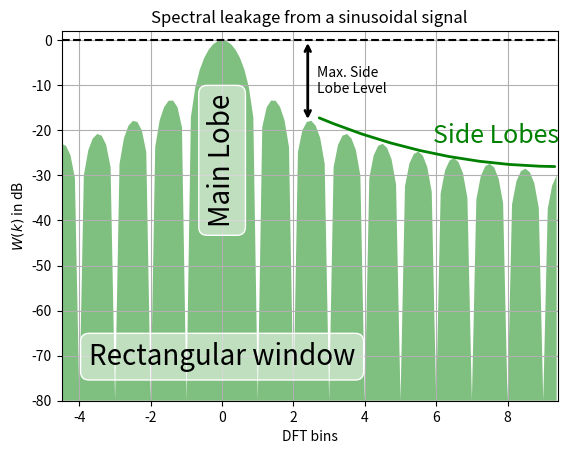

Reproduce this figure in Python.
# -*- coding: utf-8 -*-
"""
Plot the spectrum / spectral leakage of window functions
Requires python 3.x with numpy, scipy and matplotlib modules
[redacted]
"""
import numpy as np
import matplotlib.pyplot as plt
import scipy.signal.windows as win
arrow = {'ec':'black','lw':2, 'arrowstyle':'<->'} # 'edge color', 'linewidth'
line_sl = {'ec':'green', 'lw':2, 'arrowstyle':'-', 'connectionstyle':'arc3, rad=-0.1'}
box = {'boxstyle':'round', 'ec':'white', 'fc':(1., 1., 1., 0.5)} # face color white with alpha

## User edits go here #################
N = 256             # window length
win_name = "Rectangular"   # window name for annotation
w = np.ones(N)      # rectangular window
#w = win.hann(N)    # comment out for hann window
xmin = -4.5
xmax = 9.4          # plotting limits for x-axis
dr = -80            # dynamic range: lower limit in dB for plotting
sl1 = 2.4           # bin of first sidelobe
#######################################
k = np.arange(N) # index 0 ... N-1
w = np.concatenate((w, np.zeros(7*N)), axis=0) # append zeros to window
sl1_idx = int(sl1 * 8) # index for first sidelobe
## Calculate the FFT ###################
H = np.abs(np.fft.fft(w))
H = np.fft.fftshift(H)  # center spectrum around 0
H = H / np.max(H)       # normalize to 1
H = 20 * np.log10(H)    # convert to dBs
np.clip(H, dr, 0, H)    # clip to the range dr ... 0
x = np.arange(xmin*8, xmax*8, dtype=int) # index from xmin ... xmax
H = H[x + 4*N]          # zoom in to the part from xmin ... xmax
H0_idx = int(-xmin*8)   # index for bin 0
## Create the plot #####################
fig1 = plt.figure()
ax1 = fig1.add_subplot(111)
ax1.fill_between(x/8, dr, H, facecolor='green', alpha=0.5) # W(k)
plt.grid(True)
## Annotations #########################
ax1.axhline(0, color='k', linestyle='--') # 0 dB line
ax1.text(0, dr/3, "Main Lobe", size=20, rotation=90.,
         ha="center", va="center", bbox = box)
ax1.annotate("", xy=(sl1, H[H0_idx + sl1_idx]), xytext=(sl1, 0),
            arrowprops=arrow, va = 'top', ha = 'right') # arrow to max. side lobe
ax1.annotate("Max. Side\nLobe Level", xy=(sl1 + 1./4,  H[H0_idx + sl1_idx]/2),
             ha='left', va='center')
ax1.annotate("", xy=(sl1 + 1/4, H[H0_idx + sl1_idx + 2]+2), xycoords='data',
            xytext=(xmax, H[-1]+2), textcoords='data', arrowprops=line_sl)
ax1.text((sl1 + xmax)/2, (H[H0_idx + sl1_idx] + H[-1])/2, "Side Lobes", size=18, 
         ha="left", va="bottom", color='green')
ax1.text(0, 0.9 *dr, "{0} window".format(win_name), bbox=box, ha='center', size=20)
ax1.set_xlabel('DFT bins')
ax1.set_ylabel(r'$W(k)$ in dB')
ax1.set_title('Spectral leakage from a sinusoidal signal')
#########################################
ax1.set_xlim([xmin, xmax])
ax1.set_ylim([dr, 2])
plt.show() # now display the plot